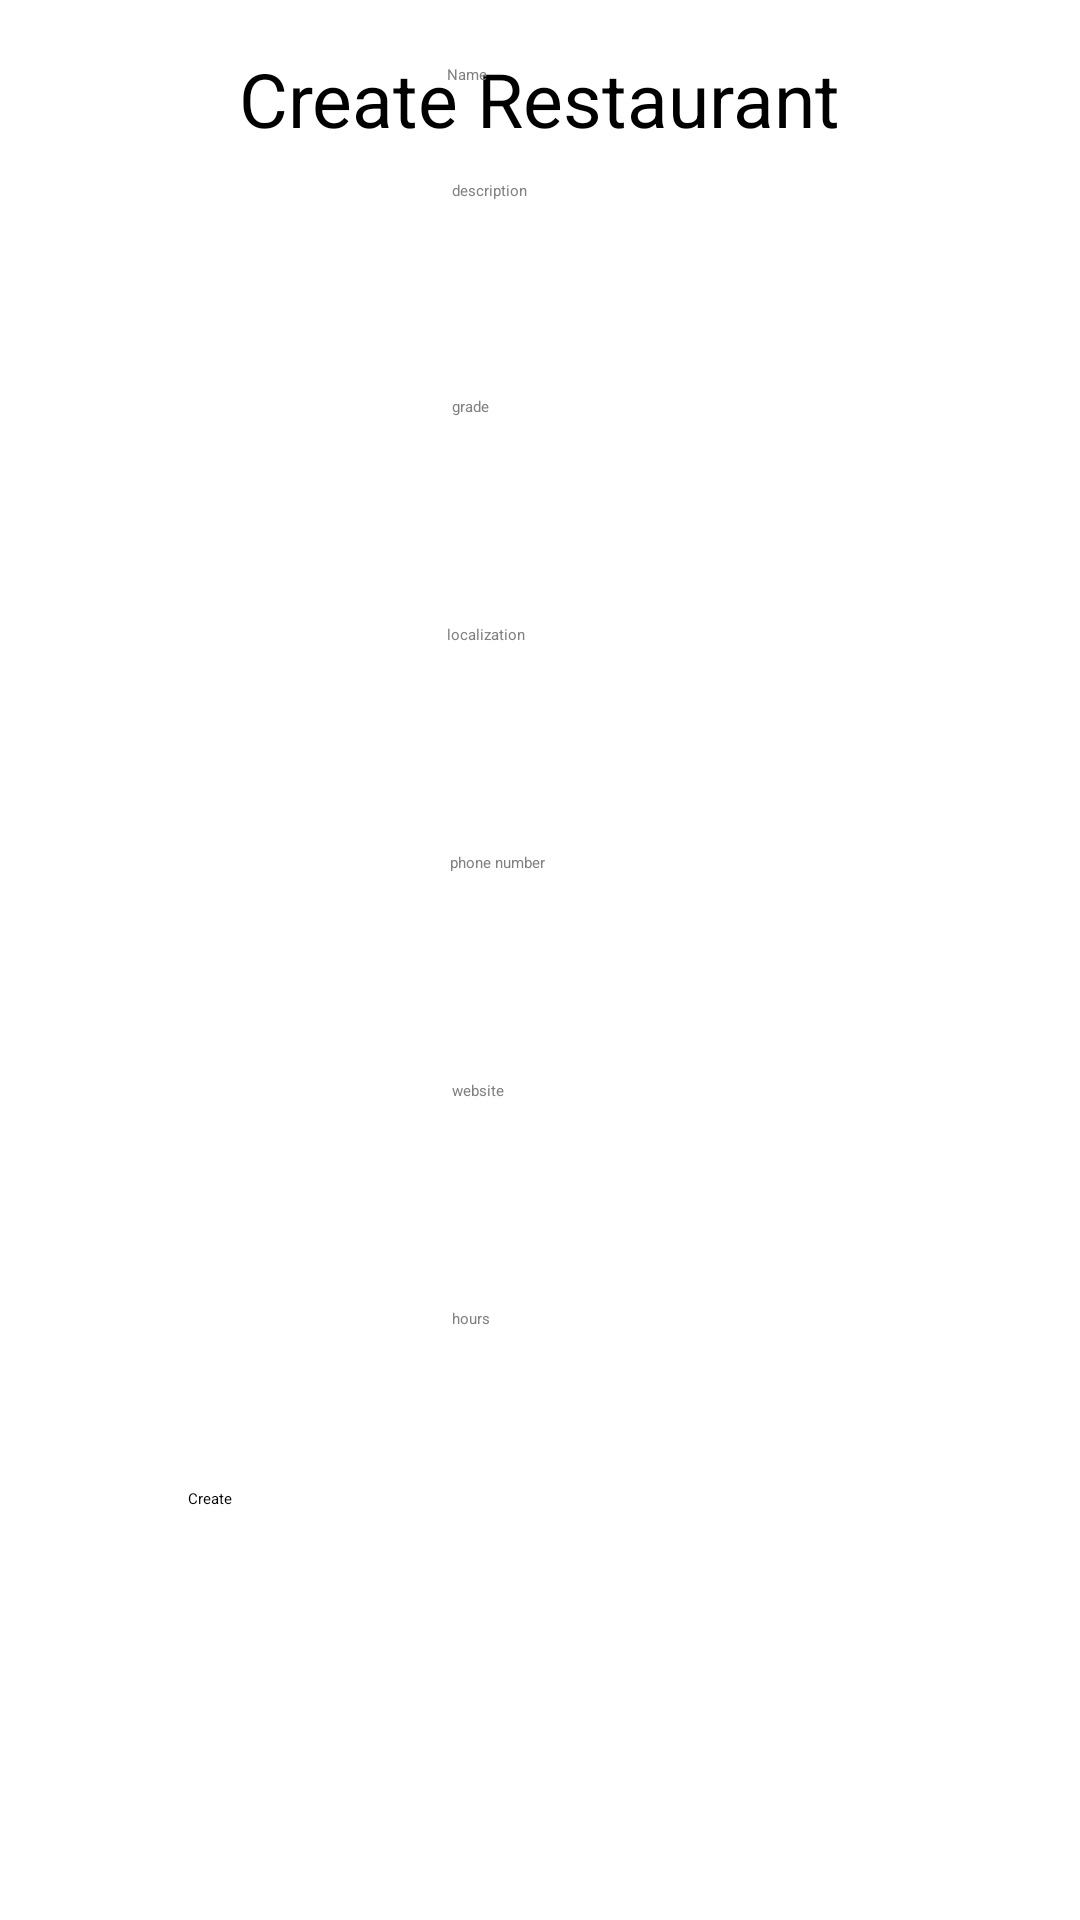

Reconstruct the res/layout file that produces this screen, plus the resources it refers to.
<!-- AndroidManifest.xml: application theme Theme.Monkeat -->
<!-- res/layout/fragment_create_restaurant.xml -->
<?xml version="1.0" encoding="utf-8"?>
<androidx.constraintlayout.widget.ConstraintLayout xmlns:android="http://schemas.android.com/apk/res/android"
    xmlns:app="http://schemas.android.com/apk/res-auto"
    xmlns:tools="http://schemas.android.com/tools"
    android:layout_width="match_parent"
    android:layout_height="match_parent"
    android:background="@color/white"
    tools:context=".FragmentCreateRestaurant">

    <TextView
        android:id="@+id/textView8"
        android:layout_width="wrap_content"
        android:layout_height="wrap_content"
        android:layout_marginTop="16dp"
        android:text="Create Restaurant"
        android:textColor="@color/black"
        android:textSize="25dp"
        app:layout_constraintEnd_toEndOf="parent"
        app:layout_constraintHorizontal_bias="0.498"
        app:layout_constraintStart_toStartOf="parent"
        app:layout_constraintTop_toTopOf="parent" />

    <EditText
        android:id="@+id/CreateRestoName"
        android:layout_width="wrap_content"
        android:layout_height="wrap_content"
        android:ems="10"
        android:inputType="textPersonName"
        android:minHeight="48dp"
        android:hint="Name"
        android:textColor="@color/black"
        android:backgroundTint="@color/grey"
        android:textColorHint="@color/grey"
        app:layout_constraintBottom_toTopOf="@+id/CreateRestoDesc"
        app:layout_constraintEnd_toEndOf="parent"
        app:layout_constraintHorizontal_bias="0.497"
        app:layout_constraintStart_toStartOf="parent"
        app:layout_constraintTop_toBottomOf="@+id/textView8"
        app:layout_constraintVertical_bias="0.756" />

    <EditText
        android:id="@+id/CreateRestoDesc"
        android:layout_width="wrap_content"
        android:layout_height="wrap_content"
        android:layout_marginBottom="24dp"
        android:ems="10"
        android:inputType="textPersonName"
        android:minHeight="48dp"
        android:hint="description"
        android:textColor="@color/black"
        android:textColorHint="@color/grey"
        android:backgroundTint="@color/grey"
        app:layout_constraintBottom_toTopOf="@+id/CreateRestoGrade"
        app:layout_constraintEnd_toEndOf="parent"
        app:layout_constraintHorizontal_bias="0.502"
        app:layout_constraintStart_toStartOf="parent" />

    <EditText
        android:id="@+id/CreateRestoGrade"
        android:layout_width="wrap_content"
        android:layout_height="wrap_content"
        android:layout_marginBottom="28dp"
        android:ems="10"
        android:inputType="textPersonName"
        android:minHeight="48dp"
        android:hint="grade"
        android:textColor="@color/black"
        android:textColorHint="@color/grey"
        android:backgroundTint="@color/grey"
        app:layout_constraintBottom_toTopOf="@+id/CreateRestoLocalization"
        app:layout_constraintEnd_toEndOf="parent"
        app:layout_constraintHorizontal_bias="0.502"
        app:layout_constraintStart_toStartOf="parent" />

    <EditText
        android:id="@+id/CreateRestoLocalization"
        android:layout_width="wrap_content"
        android:layout_height="wrap_content"
        android:layout_marginBottom="28dp"
        android:ems="10"
        android:inputType="textPersonName"
        android:minHeight="48dp"
        android:hint="localization"
        android:textColor="@color/black"
        android:textColorHint="@color/grey"
        android:backgroundTint="@color/grey"
        app:layout_constraintBottom_toTopOf="@+id/CreateRestoPhone"
        app:layout_constraintEnd_toEndOf="parent"
        app:layout_constraintHorizontal_bias="0.497"
        app:layout_constraintStart_toStartOf="parent" />

    <EditText
        android:id="@+id/CreateRestoPhone"
        android:layout_width="wrap_content"
        android:layout_height="wrap_content"
        android:layout_marginBottom="28dp"
        android:ems="10"
        android:inputType="textPersonName"
        android:minHeight="48dp"
        android:hint="phone number"
        android:textColor="@color/black"
        android:textColorHint="@color/grey"
        android:backgroundTint="@color/grey"
        app:layout_constraintBottom_toTopOf="@+id/CreateRestoWebsite"
        app:layout_constraintEnd_toEndOf="parent"
        app:layout_constraintStart_toStartOf="parent" />

    <EditText
        android:id="@+id/CreateRestoWebsite"
        android:layout_width="wrap_content"
        android:layout_height="wrap_content"
        android:layout_marginBottom="28dp"
        android:ems="10"
        android:inputType="textPersonName"
        android:minHeight="48dp"
        android:hint="website"
        android:textColor="@color/black"
        android:backgroundTint="@color/grey"
        android:textColorHint="@color/grey"
        app:layout_constraintBottom_toTopOf="@+id/CreateRestoHours"
        app:layout_constraintEnd_toEndOf="parent"
        app:layout_constraintHorizontal_bias="0.502"
        app:layout_constraintStart_toStartOf="parent" />

    <EditText
        android:id="@+id/CreateRestoHours"
        android:layout_width="wrap_content"
        android:layout_height="wrap_content"
        android:layout_marginBottom="156dp"
        android:ems="10"
        android:inputType="textPersonName"
        android:minHeight="48dp"
        android:hint="hours"
        android:backgroundTint="@color/grey"
        android:textColorHint="@color/grey"
        android:textColor="@color/black"
        app:layout_constraintBottom_toBottomOf="parent"
        app:layout_constraintEnd_toEndOf="parent"
        app:layout_constraintHorizontal_bias="0.502"
        app:layout_constraintStart_toStartOf="parent" />

    <Button
        android:id="@+id/BtnCreateResto"
        android:layout_width="234dp"
        android:layout_height="54dp"
        android:layout_marginTop="12dp"
        android:backgroundTint="@color/red_salmon"
        android:text="Create"
        app:layout_constraintEnd_toEndOf="parent"
        app:layout_constraintHorizontal_bias="0.498"
        app:layout_constraintStart_toStartOf="parent"
        app:layout_constraintTop_toBottomOf="@+id/CreateRestoHours" />
</androidx.constraintlayout.widget.ConstraintLayout>
<!-- resources referenced by this layout -->
<resources>
  <color name="black">#FF000000</color>
  <color name="grey">#808080</color>
  <color name="red_salmon">#F07567</color>
  <color name="white">#FFFFFFFF</color>
  <style name="Theme.Monkeat" parent="Theme.MaterialComponents.DayNight.DarkActionBar">
          
          <item name="colorPrimary">@color/purple_500</item>
          <item name="colorPrimaryVariant">@color/purple_700</item>
          <item name="colorOnPrimary">@color/white</item>
          
          <item name="colorSecondary">@color/teal_200</item>
          <item name="colorSecondaryVariant">@color/teal_700</item>
          <item name="colorOnSecondary">@color/black</item>
          
          <item name="android:statusBarColor" tools:targetApi="l">?attr/colorPrimaryVariant</item>
          
      </style>
  <color name="purple_500">#FF6200EE</color>
  <color name="purple_700">#FF3700B3</color>
  <color name="teal_200">#FF03DAC5</color>
  <color name="teal_700">#FF018786</color>
</resources>
